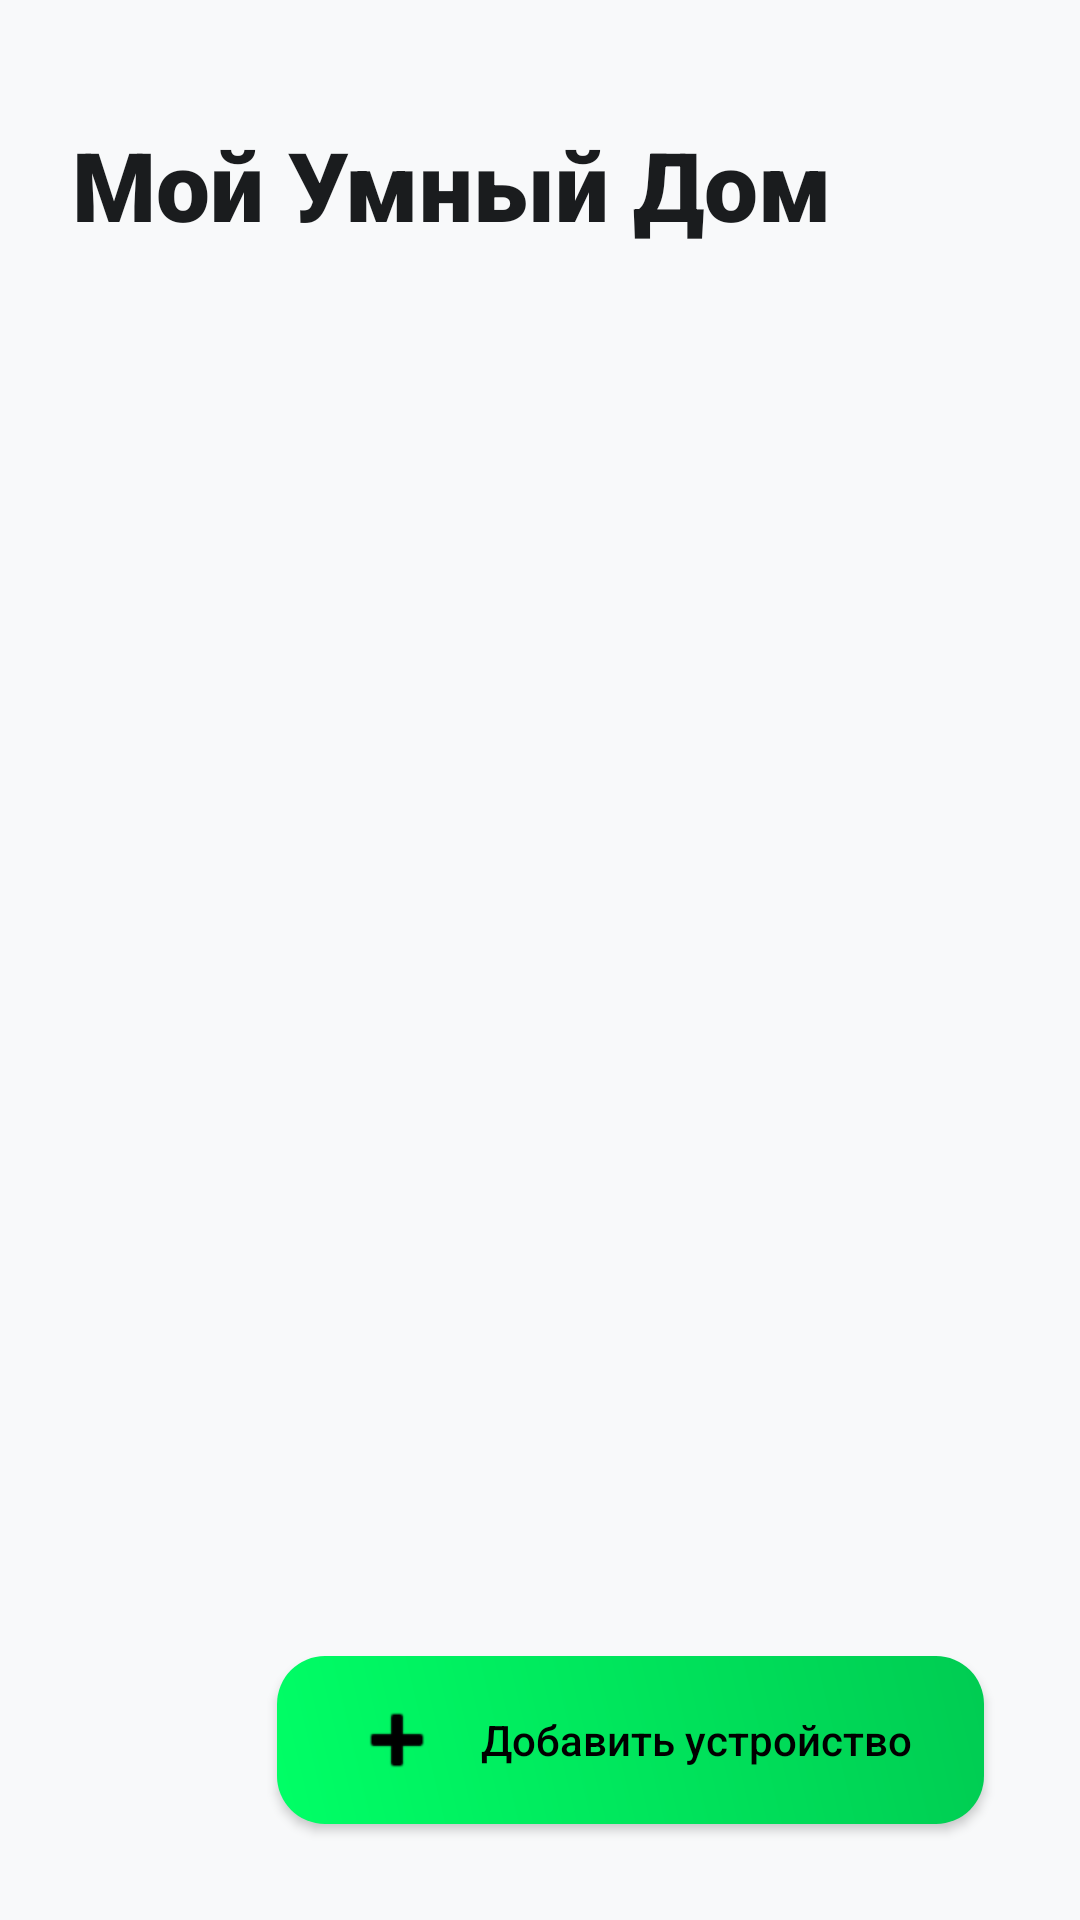

The Android layout XML behind this screen, and the referenced resources:
<!-- AndroidManifest.xml: application theme Theme.MyCourseWork -->
<!-- res/layout/fragment_home.xml -->
<?xml version="1.0" encoding="utf-8"?>
<androidx.constraintlayout.widget.ConstraintLayout xmlns:android="http://schemas.android.com/apk/res/android"
    xmlns:app="http://schemas.android.com/apk/res-auto"
    android:layout_width="match_parent"
    android:layout_height="match_parent"
    android:background="@color/window_bg"
    android:padding="16dp">

    <TextView
        android:id="@+id/text_welcome"
        android:layout_width="wrap_content"
        android:layout_height="wrap_content"
        android:layout_marginStart="8dp"
        android:layout_marginTop="24dp"
        android:fontFamily="sans-serif-black"
        android:text="@string/smart_home"
        android:textColor="@color/text_main"
        android:textSize="32sp"
        app:layout_constraintStart_toStartOf="parent"
        app:layout_constraintTop_toTopOf="parent" />

    <com.google.android.material.tabs.TabLayout
        android:id="@+id/tabs_rooms"
        android:layout_width="match_parent"
        android:layout_height="wrap_content"
        android:layout_marginTop="16dp"
        android:background="@android:color/transparent"
        app:layout_constraintTop_toBottomOf="@id/text_welcome"
        app:tabIndicatorColor="@color/accent_neon"
        app:tabIndicatorHeight="3dp"
        app:tabMode="scrollable"
        app:tabRippleColor="@android:color/transparent"
        app:tabSelectedTextColor="?attr/colorOnSurface"
        app:tabTextAppearance="@style/TextAppearance.MaterialComponents.Subtitle2"
        app:tabTextColor="?android:attr/textColorSecondary" />

    <androidx.viewpager2.widget.ViewPager2
        android:id="@+id/view_pager_rooms"
        android:layout_width="0dp"
        android:layout_height="0dp"
        android:layout_marginTop="8dp"
        app:layout_constraintBottom_toBottomOf="parent"
        app:layout_constraintEnd_toEndOf="parent"
        app:layout_constraintStart_toStartOf="parent"
        app:layout_constraintTop_toBottomOf="@id/tabs_rooms" />

    <androidx.appcompat.widget.AppCompatButton
        android:id="@+id/fab_add_device"
        android:layout_width="wrap_content"
        android:layout_height="56dp"
        android:layout_margin="16dp"
        android:background="@drawable/bg_button_gradient"
        android:drawableStart="@android:drawable/ic_input_add"
        android:drawablePadding="12dp"
        android:drawableTint="@android:color/black"
        android:fontFamily="sans-serif-medium"
        android:paddingStart="24dp"
        android:paddingEnd="24dp"
        android:text="@string/add_device"
        android:textAllCaps="false"
        android:textColor="@android:color/black"
        app:layout_constraintBottom_toBottomOf="parent"
        app:layout_constraintEnd_toEndOf="parent" />

</androidx.constraintlayout.widget.ConstraintLayout>
<!-- resources referenced by this layout -->
<resources>
  <color name="accent_neon">#00FF66</color>
  <color name="text_main">#1A1C1E</color>
  <color name="window_bg">#F8F9FA</color>
  <!-- drawable bg_button_gradient (drawable) -->
  <?xml version="1.0" encoding="utf-8"?>
  <ripple xmlns:android="http://schemas.android.com/apk/res/android"
      android:color="#40FFFFFF">
      <item>
          <shape android:shape="rectangle">
              <gradient
                  android:angle="45"
                  android:endColor="@color/gradient_end"
                  android:startColor="@color/gradient_start"
                  android:type="linear" />
              <corners android:radius="16dp" />
          </shape>
      </item>
  </ripple>
  <string name="add_device">Добавить устройство</string>
  <string name="smart_home">Мой Умный Дом</string>
  <style name="Theme.MyCourseWork" parent="Theme.MaterialComponents.DayNight.NoActionBar">
          
          <item name="colorPrimary">@color/accent_neon</item>
          <item name="colorPrimaryVariant">@color/gradient_end</item>
          <item name="colorOnPrimary">@color/black</item>
  
          
          <item name="android:statusBarColor">@android:color/transparent</item>
          <item name="android:windowLightStatusBar">true</item>
  
          
          <item name="android:windowBackground">@color/window_bg</item>
          <item name="colorSurface">@color/card_bg</item>
          <item name="colorOnSurface">@color/text_main</item>
          <item name="colorOnSurfaceVariant">@color/text_soft</item>
          <item name="colorOutline">@color/stroke_color</item>
  
          <item name="android:textColorPrimary">@color/text_main</item>
          <item name="bottomNavigationStyle">@style/Widget.App.BottomNavigationView</item>
      </style>
  <color name="gradient_end">#00CC52</color>
  <color name="gradient_start">#00FF66</color>
  <color name="black">#000000</color>
  <color name="card_bg">#FFFFFF</color>
  <color name="text_soft">#44474E</color>
  <color name="stroke_color">#E0E0E0</color>
  <style name="Widget.App.BottomNavigationView" parent="Widget.MaterialComponents.BottomNavigationView">
          <item name="backgroundTint">@color/card_bg</item>
          <item name="itemIconTint">@color/color_nav_item</item>
          <item name="itemTextColor">@color/color_nav_item</item>
          <item name="elevation">8dp</item>
      </style>
</resources>
